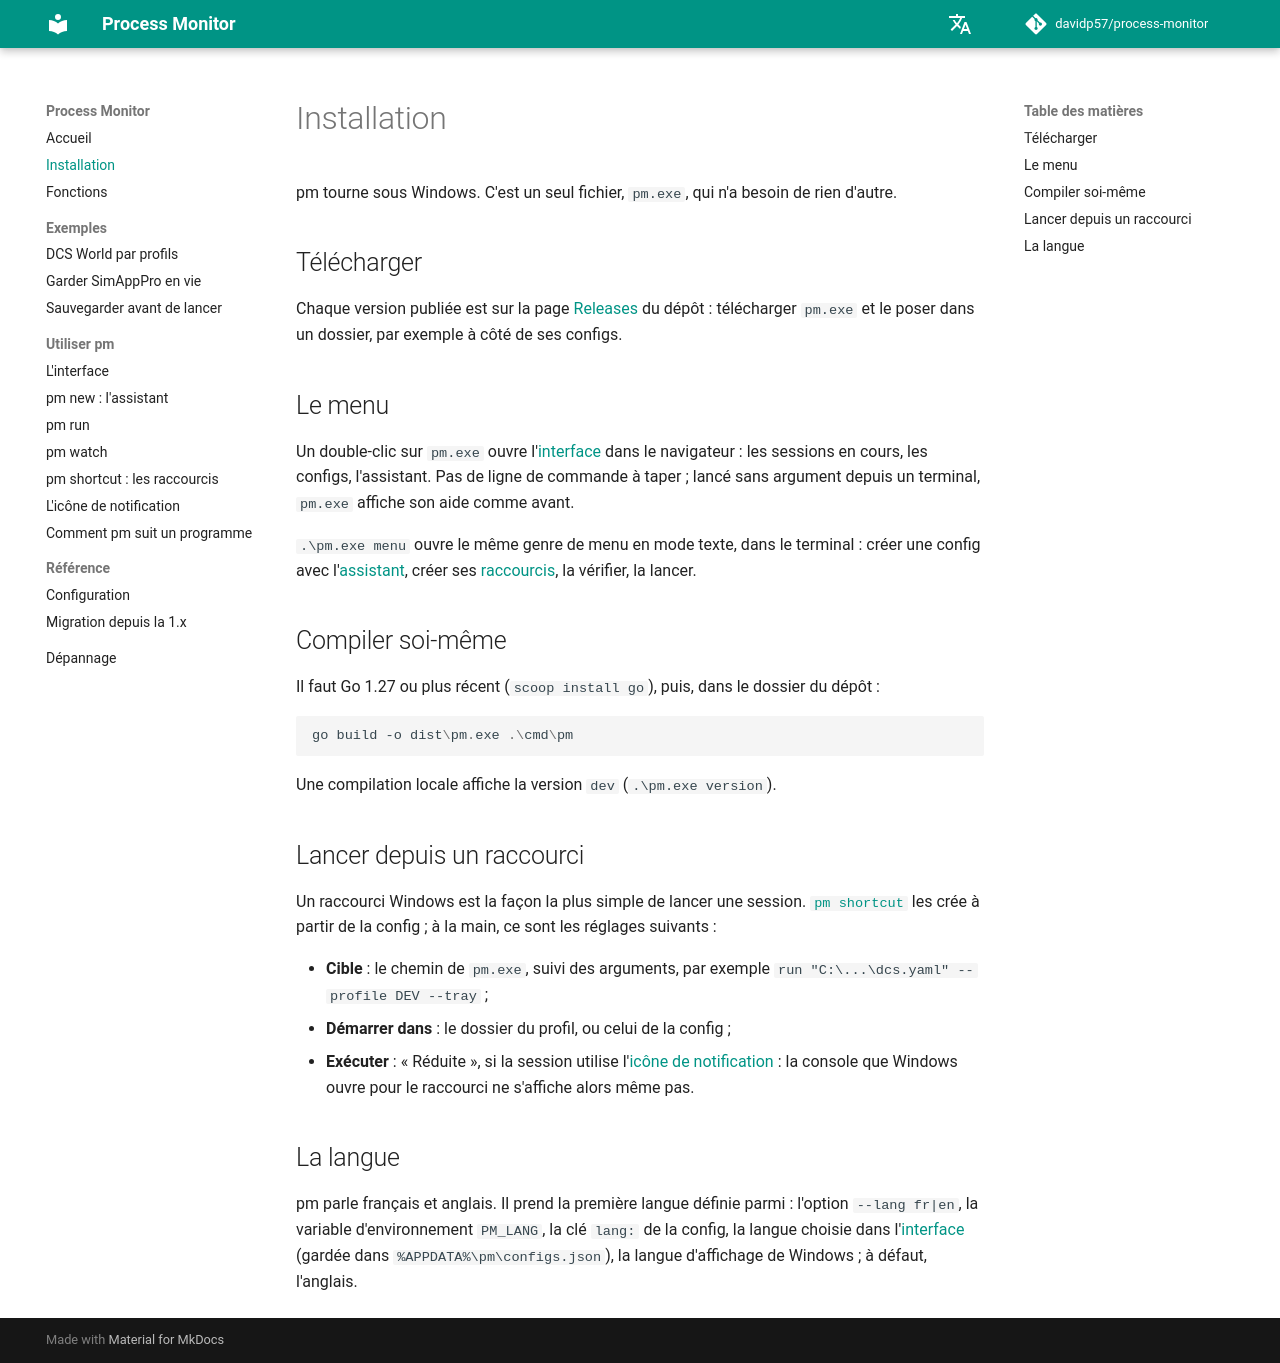

repository: davidp57/process-monitor · page: 2.1.0/installation/index.html · generator: mkdocs

# Installation

pm tourne sous Windows. C'est un seul fichier, `pm.exe`, qui n'a besoin de rien d'autre.

## Télécharger {#download}

Chaque version publiée est sur la page [Releases](https://github.com/davidp57/process-monitor/releases) du dépôt : télécharger `pm.exe` et le poser dans un dossier, par exemple à côté de ses configs.

## Le menu {#menu}

Un double-clic sur `pm.exe` ouvre l'[interface](gui.md) dans le navigateur : les sessions en cours, les configs, l'assistant.
Pas de ligne de commande à taper ; lancé sans argument depuis un terminal, `pm.exe` affiche son aide comme avant.

`.\pm.exe menu` ouvre le même genre de menu en mode texte, dans le terminal : créer une config avec l'[assistant](new.md), créer ses [raccourcis](shortcut.md), la vérifier, la lancer.

## Compiler soi-même {#build}

Il faut Go 1.27 ou plus récent (`scoop install go`), puis, dans le dossier du dépôt :

```powershell
go build -o dist\pm.exe .\cmd\pm
```

Une compilation locale affiche la version `dev` (`.\pm.exe version`).

## Lancer depuis un raccourci {#shortcut}

Un raccourci Windows est la façon la plus simple de lancer une session.
[`pm shortcut`](shortcut.md) les crée à partir de la config ; à la main, ce sont les réglages suivants :

- **Cible** : le chemin de `pm.exe`, suivi des arguments, par exemple `run "C:\...\dcs.yaml" --profile DEV --tray` ;
- **Démarrer dans** : le dossier du profil, ou celui de la config ;
- **Exécuter** : « Réduite », si la session utilise l'[icône de notification](tray.md) : la console que Windows ouvre pour le raccourci ne s'affiche alors même pas.

## La langue {#language}

pm parle français et anglais.
Il prend la première langue définie parmi : l'option `--lang fr|en`, la variable d'environnement `PM_LANG`, la clé `lang:` de la config, la langue choisie dans l'[interface](gui.md) (gardée dans `%APPDATA%\pm\configs.json`), la langue d'affichage de Windows ; à défaut, l'anglais.
